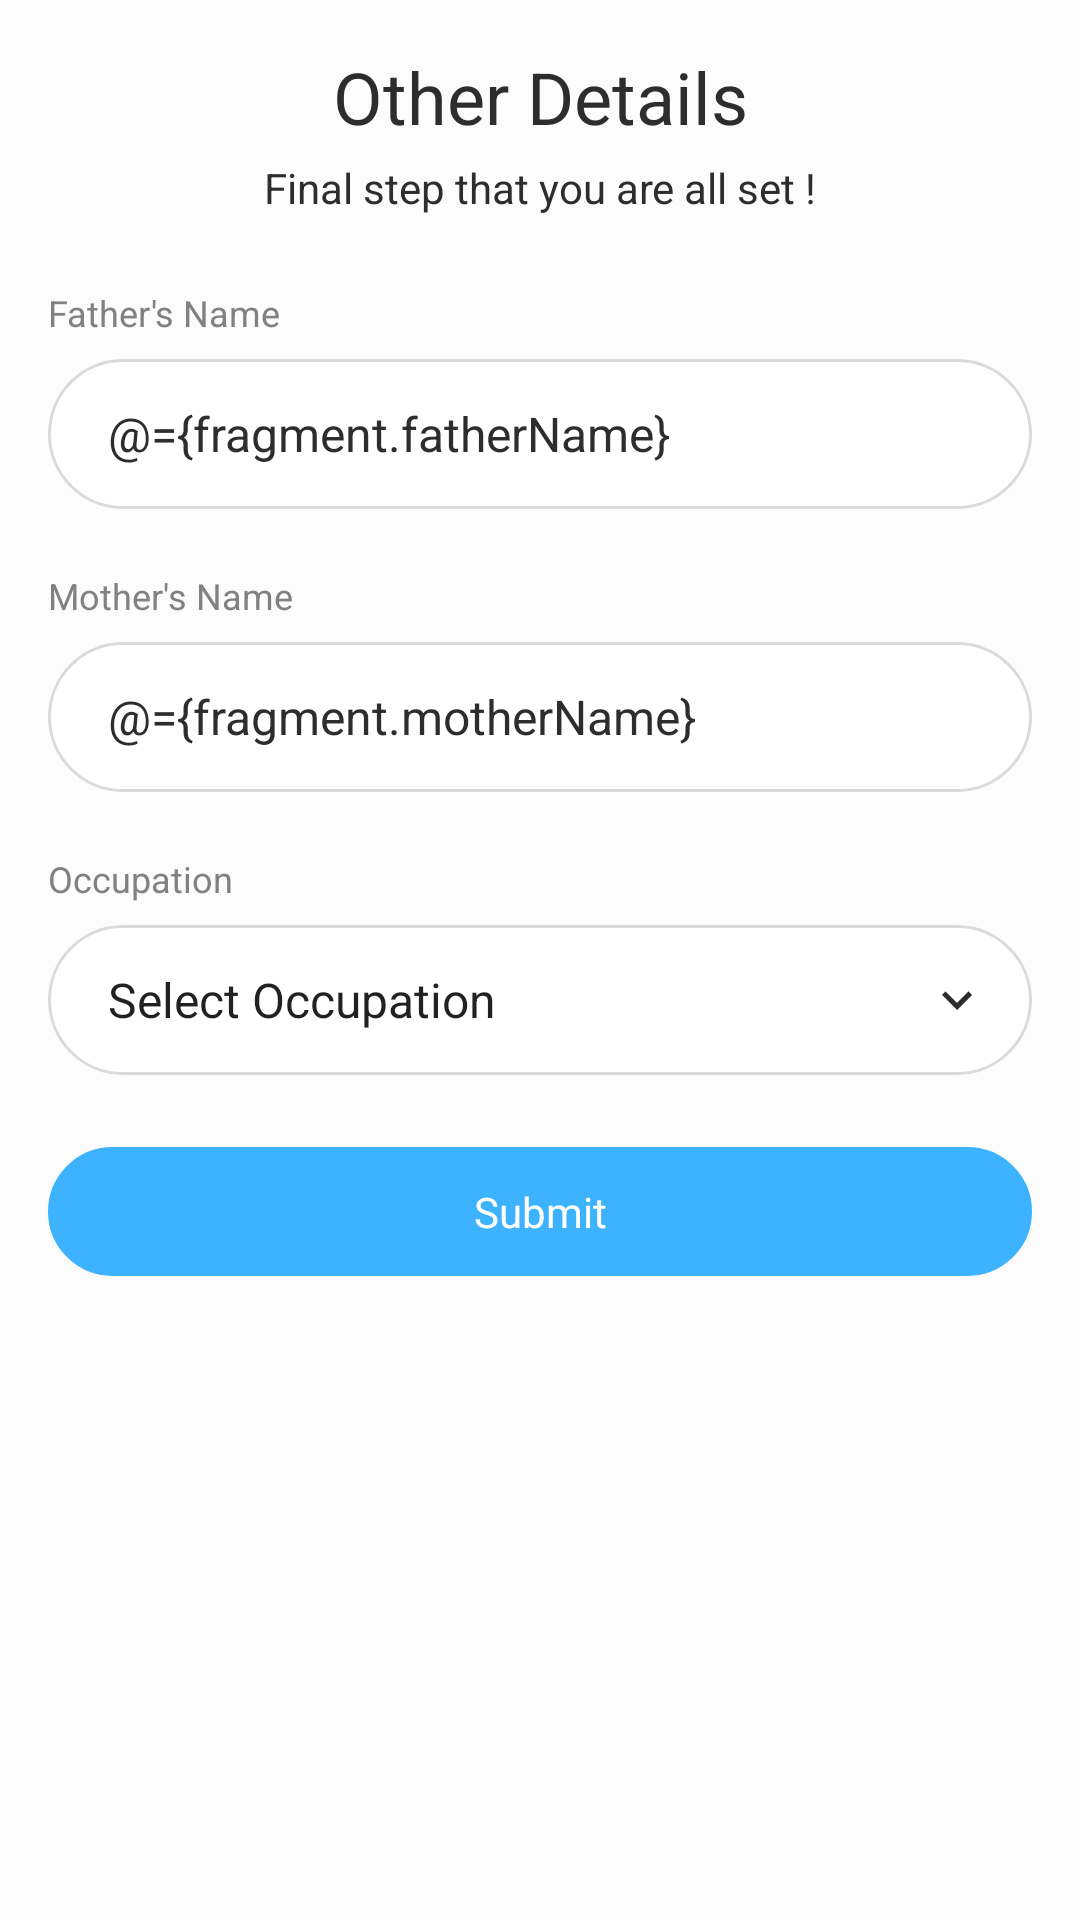

This screen was rendered from an Android layout file. Write that file and the resources it references.
<!-- AndroidManifest.xml: application theme AppTheme -->
<!-- res/layout/fragment_other_details.xml -->
<?xml version="1.0" encoding="utf-8"?>
<layout xmlns:android="http://schemas.android.com/apk/res/android"
    xmlns:app="http://schemas.android.com/apk/res-auto"
    xmlns:tools="http://schemas.android.com/tools">

    <data>

        <import type="android.view.View" />

        <variable
            name="fragment"
            type="com.example.imperativeassignment.ui.OtherDetailsFragment" />
    </data>

    <ScrollView
        android:layout_width="match_parent"
        android:layout_height="match_parent"
        android:background="@color/background">

        <androidx.constraintlayout.widget.ConstraintLayout
            android:layout_width="match_parent"
            android:layout_height="wrap_content"
            android:background="@color/background"
            android:paddingLeft="@dimen/dimen_16dp"
            android:paddingTop="@dimen/dimen_16dp"
            android:paddingRight="@dimen/dimen_16dp"
            android:paddingBottom="@dimen/dimen_24dp">

            <TextView
                android:id="@+id/lblTitle"
                android:layout_width="wrap_content"
                android:layout_height="wrap_content"
                android:lineSpacingExtra="@dimen/dimen_6dp"
                android:text="Other Details"
                android:textColor="@color/createEventTitleColor"
                android:textFontWeight="700"
                android:textSize="@dimen/dimen_txt_24sp"
                app:layout_constraintLeft_toLeftOf="parent"
                app:layout_constraintRight_toRightOf="parent"
                app:layout_constraintTop_toTopOf="parent" />

            <TextView
                android:id="@+id/lblSubTitle"
                android:layout_width="@dimen/dimen_0dp"
                android:layout_height="wrap_content"
                android:layout_marginTop="@dimen/dimen_8dp"
                android:gravity="center_horizontal|top"
                android:lineSpacingExtra="@dimen/dimen_6dp"
                android:text="Final step that you are all set !"
                android:textColor="@color/createEventTitleColor"
                android:textFontWeight="400"
                android:textSize="@dimen/dimen_txt_14sp"
                android:translationY="-3.25sp"
                app:layout_constraintLeft_toLeftOf="parent"
                app:layout_constraintRight_toRightOf="parent"
                app:layout_constraintTop_toBottomOf="@+id/lblTitle" />


            <TextView
                android:id="@+id/lblEventName"
                android:layout_width="@dimen/dimen_0dp"
                android:layout_height="wrap_content"
                android:layout_marginTop="@dimen/dimen_24dp"
                android:gravity="top"
                android:lineSpacingExtra="7sp"
                android:text="Father's Name"
                android:textColor="@color/createEventHintColor"
                android:textFontWeight="400"
                android:textSize="@dimen/dimen_txt_12sp"
                android:translationY="-3.5sp"
                app:layout_constraintLeft_toLeftOf="parent"
                app:layout_constraintRight_toRightOf="parent"
                app:layout_constraintTop_toBottomOf="@+id/lblSubTitle" />

            <EditText
                android:id="@+id/txtFatherName"
                android:layout_width="match_parent"
                android:layout_height="wrap_content"
                android:layout_marginTop="@dimen/dimen_4dp"
                android:background="@drawable/ic_create_event_capsule_edittext_bg"
                android:hint="Enter your Father's name"
                android:text="@={fragment.fatherName}"
                android:inputType="textCapWords"
                android:maxLength="40"
                android:paddingLeft="@dimen/dimen_20dp"
                android:paddingTop="@dimen/dimen_12dp"
                android:paddingBottom="@dimen/dimen_12dp"
                android:textColor="@color/createEventTextColor"
                android:textColorHint="@color/createEventHintColor"
                android:textSize="@dimen/dimen_txt_16sp"
                app:layout_constraintEnd_toEndOf="parent"
                app:layout_constraintStart_toStartOf="parent"
                app:layout_constraintTop_toBottomOf="@+id/lblEventName" />

            <TextView
                android:id="@+id/lblStartDateAndTime"
                android:layout_width="@dimen/dimen_0dp"
                android:layout_height="wrap_content"
                android:layout_marginTop="@dimen/dimen_24dp"
                android:gravity="top"
                android:lineSpacingExtra="7sp"
                android:text="Mother's Name"
                android:textColor="@color/createEventHintColor"
                android:textFontWeight="400"
                android:textSize="@dimen/dimen_txt_12sp"
                android:translationY="-3.5sp"
                app:layout_constraintLeft_toLeftOf="parent"
                app:layout_constraintRight_toRightOf="parent"
                app:layout_constraintTop_toBottomOf="@+id/txtFatherName" />

            <EditText
                android:id="@+id/txtMotherName"
                android:layout_width="match_parent"
                android:layout_height="wrap_content"
                android:layout_marginTop="@dimen/dimen_4dp"
                android:background="@drawable/ic_create_event_capsule_edittext_bg"
                android:hint="Enter your Mother's name"
                android:maxLength="40"
                android:text="@={fragment.motherName}"
                android:paddingLeft="@dimen/dimen_20dp"
                android:paddingTop="@dimen/dimen_12dp"
                android:paddingBottom="@dimen/dimen_12dp"
                android:textColor="@color/createEventTextColor"
                android:textColorHint="@color/createEventHintColor"
                android:textSize="@dimen/dimen_txt_16sp"
                app:layout_constraintEnd_toEndOf="parent"
                app:layout_constraintStart_toStartOf="parent"
                app:layout_constraintTop_toBottomOf="@+id/lblStartDateAndTime" />

            <TextView
                android:id="@+id/lblSelectCategory"
                android:layout_width="@dimen/dimen_0dp"
                android:layout_height="wrap_content"
                android:layout_marginTop="@dimen/dimen_24dp"
                android:gravity="top"
                android:visibility="visible"
                android:lineSpacingExtra="7sp"
                android:text="Occupation"
                android:textColor="@color/createEventHintColor"
                android:textFontWeight="400"
                android:textSize="@dimen/dimen_txt_12sp"
                android:translationY="-3.5sp"
                app:layout_constraintLeft_toLeftOf="parent"
                app:layout_constraintRight_toRightOf="parent"
                app:layout_constraintTop_toBottomOf="@+id/txtMotherName" />

            
            <Spinner
                android:id="@+id/spnOccupation"
                android:layout_width="@dimen/dimen_0dp"
                android:layout_height="wrap_content"
                android:layout_marginTop="@dimen/dimen_4dp"
                android:background="@drawable/spn_backgound"
                android:entries="@array/occupation"
                android:overlapAnchor="false"
                android:paddingLeft="@dimen/dimen_12dp"
                android:paddingTop="@dimen/dimen_12dp"
                android:paddingBottom="@dimen/dimen_12dp"
                android:prompt="@string/hintEventName"
                android:visibility="visible"
                android:spinnerMode="dropdown"
                android:textColor="@color/createEventTextColor"
                android:textColorHint="@color/createEventHintColor"
                android:textSize="@dimen/dimen_txt_16sp"
                app:layout_constraintLeft_toLeftOf="parent"
                app:layout_constraintRight_toRightOf="parent"
                app:layout_constraintTop_toBottomOf="@+id/lblSelectCategory" />





            <TextView
                android:id="@+id/btnNext"
                android:layout_width="@dimen/dimen_0dp"
                android:layout_height="wrap_content"
                android:layout_marginTop="@dimen/dimen_24dp"
                android:background="@drawable/button_shape"
                android:backgroundTint="@color/createEventSelectedButtonColor"
                android:gravity="center"
                android:lineHeight="@dimen/dimen_txt_18sp"
                android:lineSpacingExtra="0sp"
                android:onClick="@{v -> fragment.onNextClicked()}"
                android:paddingLeft="@dimen/dimen_25dp"
                android:paddingTop="@dimen/dimen_12dp"
                android:paddingRight="@dimen/dimen_25dp"
                android:paddingBottom="@dimen/dimen_12dp"
                android:text="Submit"
                android:textColor="@color/white"
                android:textFontWeight="600"
                android:textSize="@dimen/dimen_txt_14sp"
                app:layout_constraintBottom_toBottomOf="parent"
                app:layout_constraintEnd_toEndOf="parent"
                app:layout_constraintStart_toStartOf="parent"
                app:layout_constraintTop_toBottomOf="@+id/spnOccupation" />

        </androidx.constraintlayout.widget.ConstraintLayout>

    </ScrollView>
</layout>
<!-- resources referenced by this layout -->
<resources>
  <string-array name="occupation">
          <item>@string/eventNameSpinnerDefaultValue</item>
          <item>Doctor</item>
          <item>Software Engineer</item>
          <item>Mechanical Engineer</item>
          <item>Other</item>
      </string-array>
  <color name="background">#FCFCFC</color>
  <color name="createEventHintColor">#818181</color>
  <color name="createEventSelectedButtonColor">#3DB2FF</color>
  <color name="createEventTextColor">#2D2D2D</color>
  <color name="createEventTitleColor">#2D2D2D</color>
  <color name="white">#FFFFFFFF</color>
  <dimen name="dimen_0dp">0dp</dimen>
  <dimen name="dimen_12dp">12dp</dimen>
  <dimen name="dimen_16dp">16dp</dimen>
  <dimen name="dimen_20dp">20dp</dimen>
  <dimen name="dimen_24dp">24dp</dimen>
  <dimen name="dimen_25dp">25dp</dimen>
  <dimen name="dimen_4dp">4dp</dimen>
  <dimen name="dimen_6dp">6dp</dimen>
  <dimen name="dimen_8dp">8dp</dimen>
  <dimen name="dimen_txt_12sp">12sp</dimen>
  <dimen name="dimen_txt_14sp">14sp</dimen>
  <dimen name="dimen_txt_16sp">16sp</dimen>
  <dimen name="dimen_txt_18sp">18sp</dimen>
  <dimen name="dimen_txt_24sp">24sp</dimen>
  <!-- drawable button_shape (drawable-v24) -->
  <?xml version="1.0" encoding="UTF-8"?>
  <shape
      xmlns:android="http://schemas.android.com/apk/res/android"
      android:id="@+id/listview_background_shape2">
      <stroke android:width="2dp" android:color="@color/black" />
  
      <solid android:color="@color/black"/>
  
      <corners android:radius="100dp"  />
  
  </shape>
  <!-- drawable ic_create_event_capsule_edittext_bg (drawable-v24) -->
  <?xml version="1.0" encoding="utf-8"?>
  <vector
      xmlns:android="http://schemas.android.com/apk/res/android"
      xmlns:aapt="http://schemas.android.com/aapt"
      android:width="328dp"
      android:height="50dp"
      android:viewportWidth="328"
      android:viewportHeight="50"
      >
  
      <group>
  
          <clip-path
              android:pathData="M25 0H303C316.807 0 328 11.1929 328 25C328 38.8071 316.807 50 303 50H25C11.1929 50 0 38.8071 0 25C0 11.1929 11.1929 0 25 0Z"
              />
  
          <path
              android:pathData="M0 0V50H328V0"
              android:fillColor="#FFFFFF"
              />
  
          <path
              android:pathData="M25 0H303C316.807 0 328 11.1929 328 25C328 38.8071 316.807 50 303 50H25C11.1929 50 0 38.8071 0 25C0 11.1929 11.1929 0 25 0Z"
              android:strokeWidth="2"
              android:strokeColor="#DADADA"
              />
  
      </group>
  
  </vector>
  <!-- drawable spn_backgound: vector/xml drawable (drawable-v24, 2039 chars, omitted) -->
  <string name="hintEventName">Occupation</string>
  <style name="AppTheme" parent="Theme.AppCompat.Light.NoActionBar">
          
          <item name="colorPrimary">@color/colorPrimary</item>
          <item name="colorPrimaryDark">@color/black</item>
          <item name="android:statusBarColor">@color/black</item>
          <item name="colorAccent">@color/colorAccent</item>
  
      </style>
  <string name="eventNameSpinnerDefaultValue">Select Occupation</string>
  <color name="black">#FF000000</color>
  <color name="colorPrimary">#fff</color>
  <color name="colorAccent">#3DB2FF</color>
</resources>
